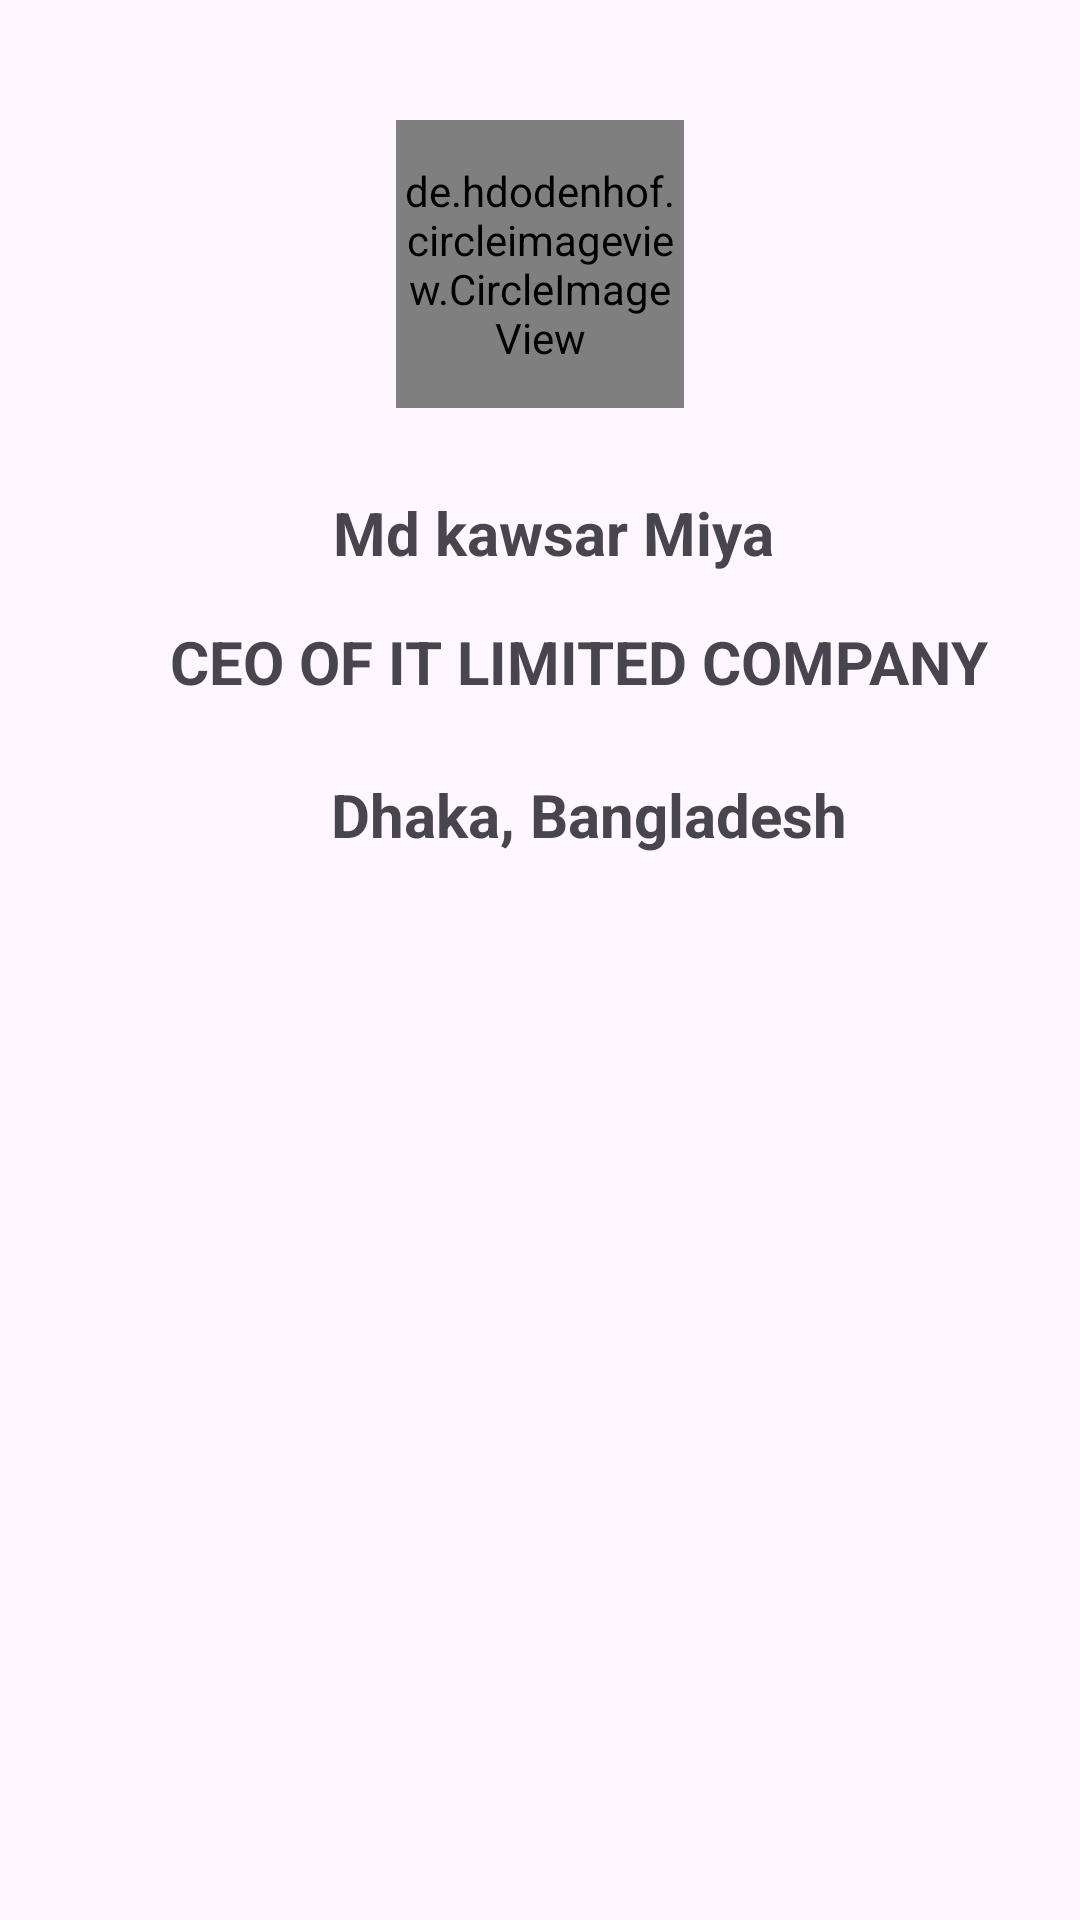

Here is an Android app screen rendered from its layout file. Give the layout XML and the strings, colors and styles it references.
<!-- AndroidManifest.xml: application theme Theme.Location -->
<!-- res/layout/nav_header.xml -->
<?xml version="1.0" encoding="utf-8"?>
<androidx.constraintlayout.widget.ConstraintLayout xmlns:android="http://schemas.android.com/apk/res/android"
    xmlns:tools="http://schemas.android.com/tools"
    android:layout_width="match_parent"
    android:layout_height="match_parent"
    xmlns:app="http://schemas.android.com/apk/res-auto">

    <de.hdodenhof.circleimageview.CircleImageView
        android:id="@+id/profileImage"
        android:layout_width="96dp"
        android:layout_height="96dp"
        android:layout_marginTop="40dp"
        android:src="@drawable/fnd"
        app:civ_border_color="@color/black"
        app:civ_border_width="2dp"
        app:layout_constraintEnd_toEndOf="parent"
        app:layout_constraintStart_toStartOf="parent"
        app:layout_constraintTop_toTopOf="parent" />

    <TextView
        android:id="@+id/profileName"
        android:layout_width="wrap_content"
        android:layout_height="wrap_content"
        android:layout_marginTop="28dp"
        android:text=" Md kawsar Miya"
        android:textSize="20sp"
        android:textStyle="bold"
        app:layout_constraintEnd_toEndOf="@+id/profileImage"
        app:layout_constraintHorizontal_bias="0.468"
        app:layout_constraintStart_toStartOf="@+id/profileImage"
        app:layout_constraintTop_toBottomOf="@+id/profileImage" />

    <TextView
        android:id="@+id/textView"
        android:layout_width="wrap_content"
        android:layout_height="wrap_content"
        android:layout_marginTop="16dp"
        android:text="CEO OF IT LIMITED COMPANY"
        android:textSize="20sp"
        android:textStyle="bold"
        app:layout_constraintEnd_toEndOf="@+id/profileName"
        app:layout_constraintHorizontal_bias="0.411"
        app:layout_constraintStart_toStartOf="@+id/profileName"
        app:layout_constraintTop_toBottomOf="@+id/profileName" />

    <TextView
        android:layout_width="wrap_content"
        android:layout_height="wrap_content"
        android:layout_marginTop="24dp"
        android:text="Dhaka, Bangladesh"
        android:textSize="20dp"
        android:textStyle="bold"
        app:layout_constraintEnd_toEndOf="@+id/textView"
        app:layout_constraintHorizontal_bias="0.533"
        app:layout_constraintStart_toStartOf="@+id/textView"
        app:layout_constraintTop_toBottomOf="@+id/textView" />


</androidx.constraintlayout.widget.ConstraintLayout>
<!-- resources referenced by this layout -->
<resources>
  <style name="Theme.Location" parent="Base.Theme.Location" />
  <style name="Base.Theme.Location" parent="Theme.Material3.DayNight">
          
          
      </style>
  <!-- not gathered from this repository: default colours our renderer supplied (Android Studio template values) -->
  <color name="black">#FF000000</color>
</resources>
